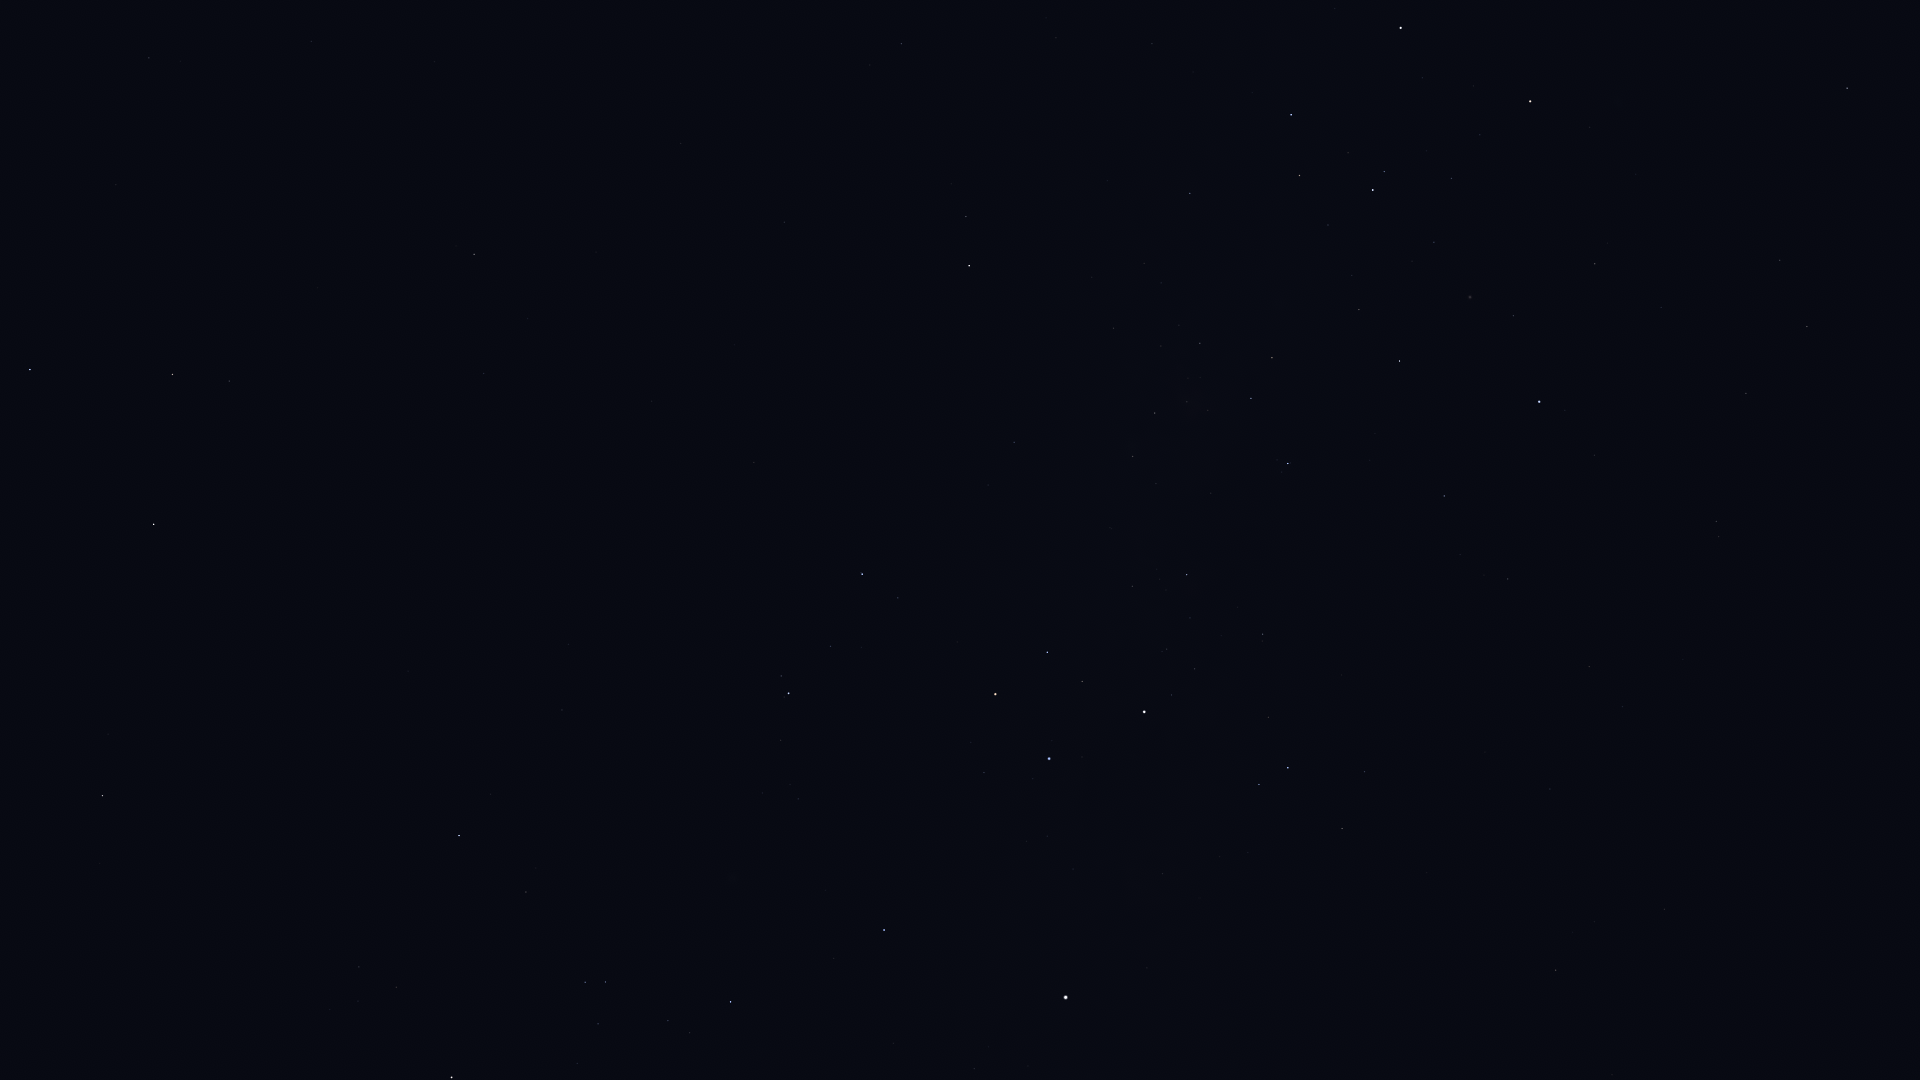

Values plotted in this chart, from the file beside it:
Star_ID, Name, X, Y
32607, HIP 32607, 1847, 88
34481, HIP 34481, 1807, 327
35228, HIP 35228, 1780, 260
37284, Ceibo, 1780, 542
37504, HIP 37504, 1746, 393
39794, HIP 39794, 1661, 307
40702, HIP 40702, 1716, 521
41037, Avior, 1530, 101
41312, HIP 41312, 1595, 264
42568, HIP 42568, 1480, 135
42913, Alsephina, 1401, 28
44382, HIP 44382, 1513, 316
45080, HIP 45080, 1384, 172
45238, Miaplacidus, 1539, 402
45556, Aspidiske, 1373, 190
45941, Markeb, 1291, 115
48235, Natasha, 1121, 90
48774, HIP 48774, 1190, 193
50099, HIP 50099, 1444, 496
50191, HIP 50191, 901, 44
50371, HIP 50371, 1272, 358
51232, HIP 51232, 1200, 343
51839, HIP 51839, 1589, 667
51986, HIP 51986, 966, 216
52419, HIP 52419, 1288, 463
52468, HIP 52468, 1208, 410
52521, Macondo, 636, 41
52727, HIP 52727, 969, 266
53253, HIP 53253, 1155, 413
54204, HIP 54204, 435, 61
54463, HIP 54463, 1133, 456
55174, Hunahpú, 323, 89
55705, HIP 55705, 149, 58
56343, HIP 56343, 474, 254
56480, HIP 56480, 988, 485
56561, HIP 56561, 1187, 575
57283, HIP 57283, 116, 185
57291, Uklun, 1077, 559
57363, HIP 57363, 1263, 634
57936, HIP 57936, 484, 373
58188, HIP 58188, 60, 242
59196, HIP 59196, 862, 574
59199, Alchiba, 229, 381
59747, Imai, 1047, 652
59803, Gienah, 30, 369
60000, HIP 60000, 1550, 789
60260, Ginan, 1082, 681
60644, Tupã, 1167, 715
60718, Acrux, 1144, 712
60823, HIP 60823, 831, 646
61084, Gacrux, 995, 694
61199, HIP 61199, 1365, 772
61359, Kraz, 154, 524
61585, HIP 61585, 1288, 768
62322, HIP 62322, 1259, 784
62434, Mimosa, 1049, 759
64166, HIP 64166, 108, 734
64962, HIP 64962, 102, 795
65109, HIP 65109, 459, 835
65936, HIP 65936, 526, 892
... 11 more rows
